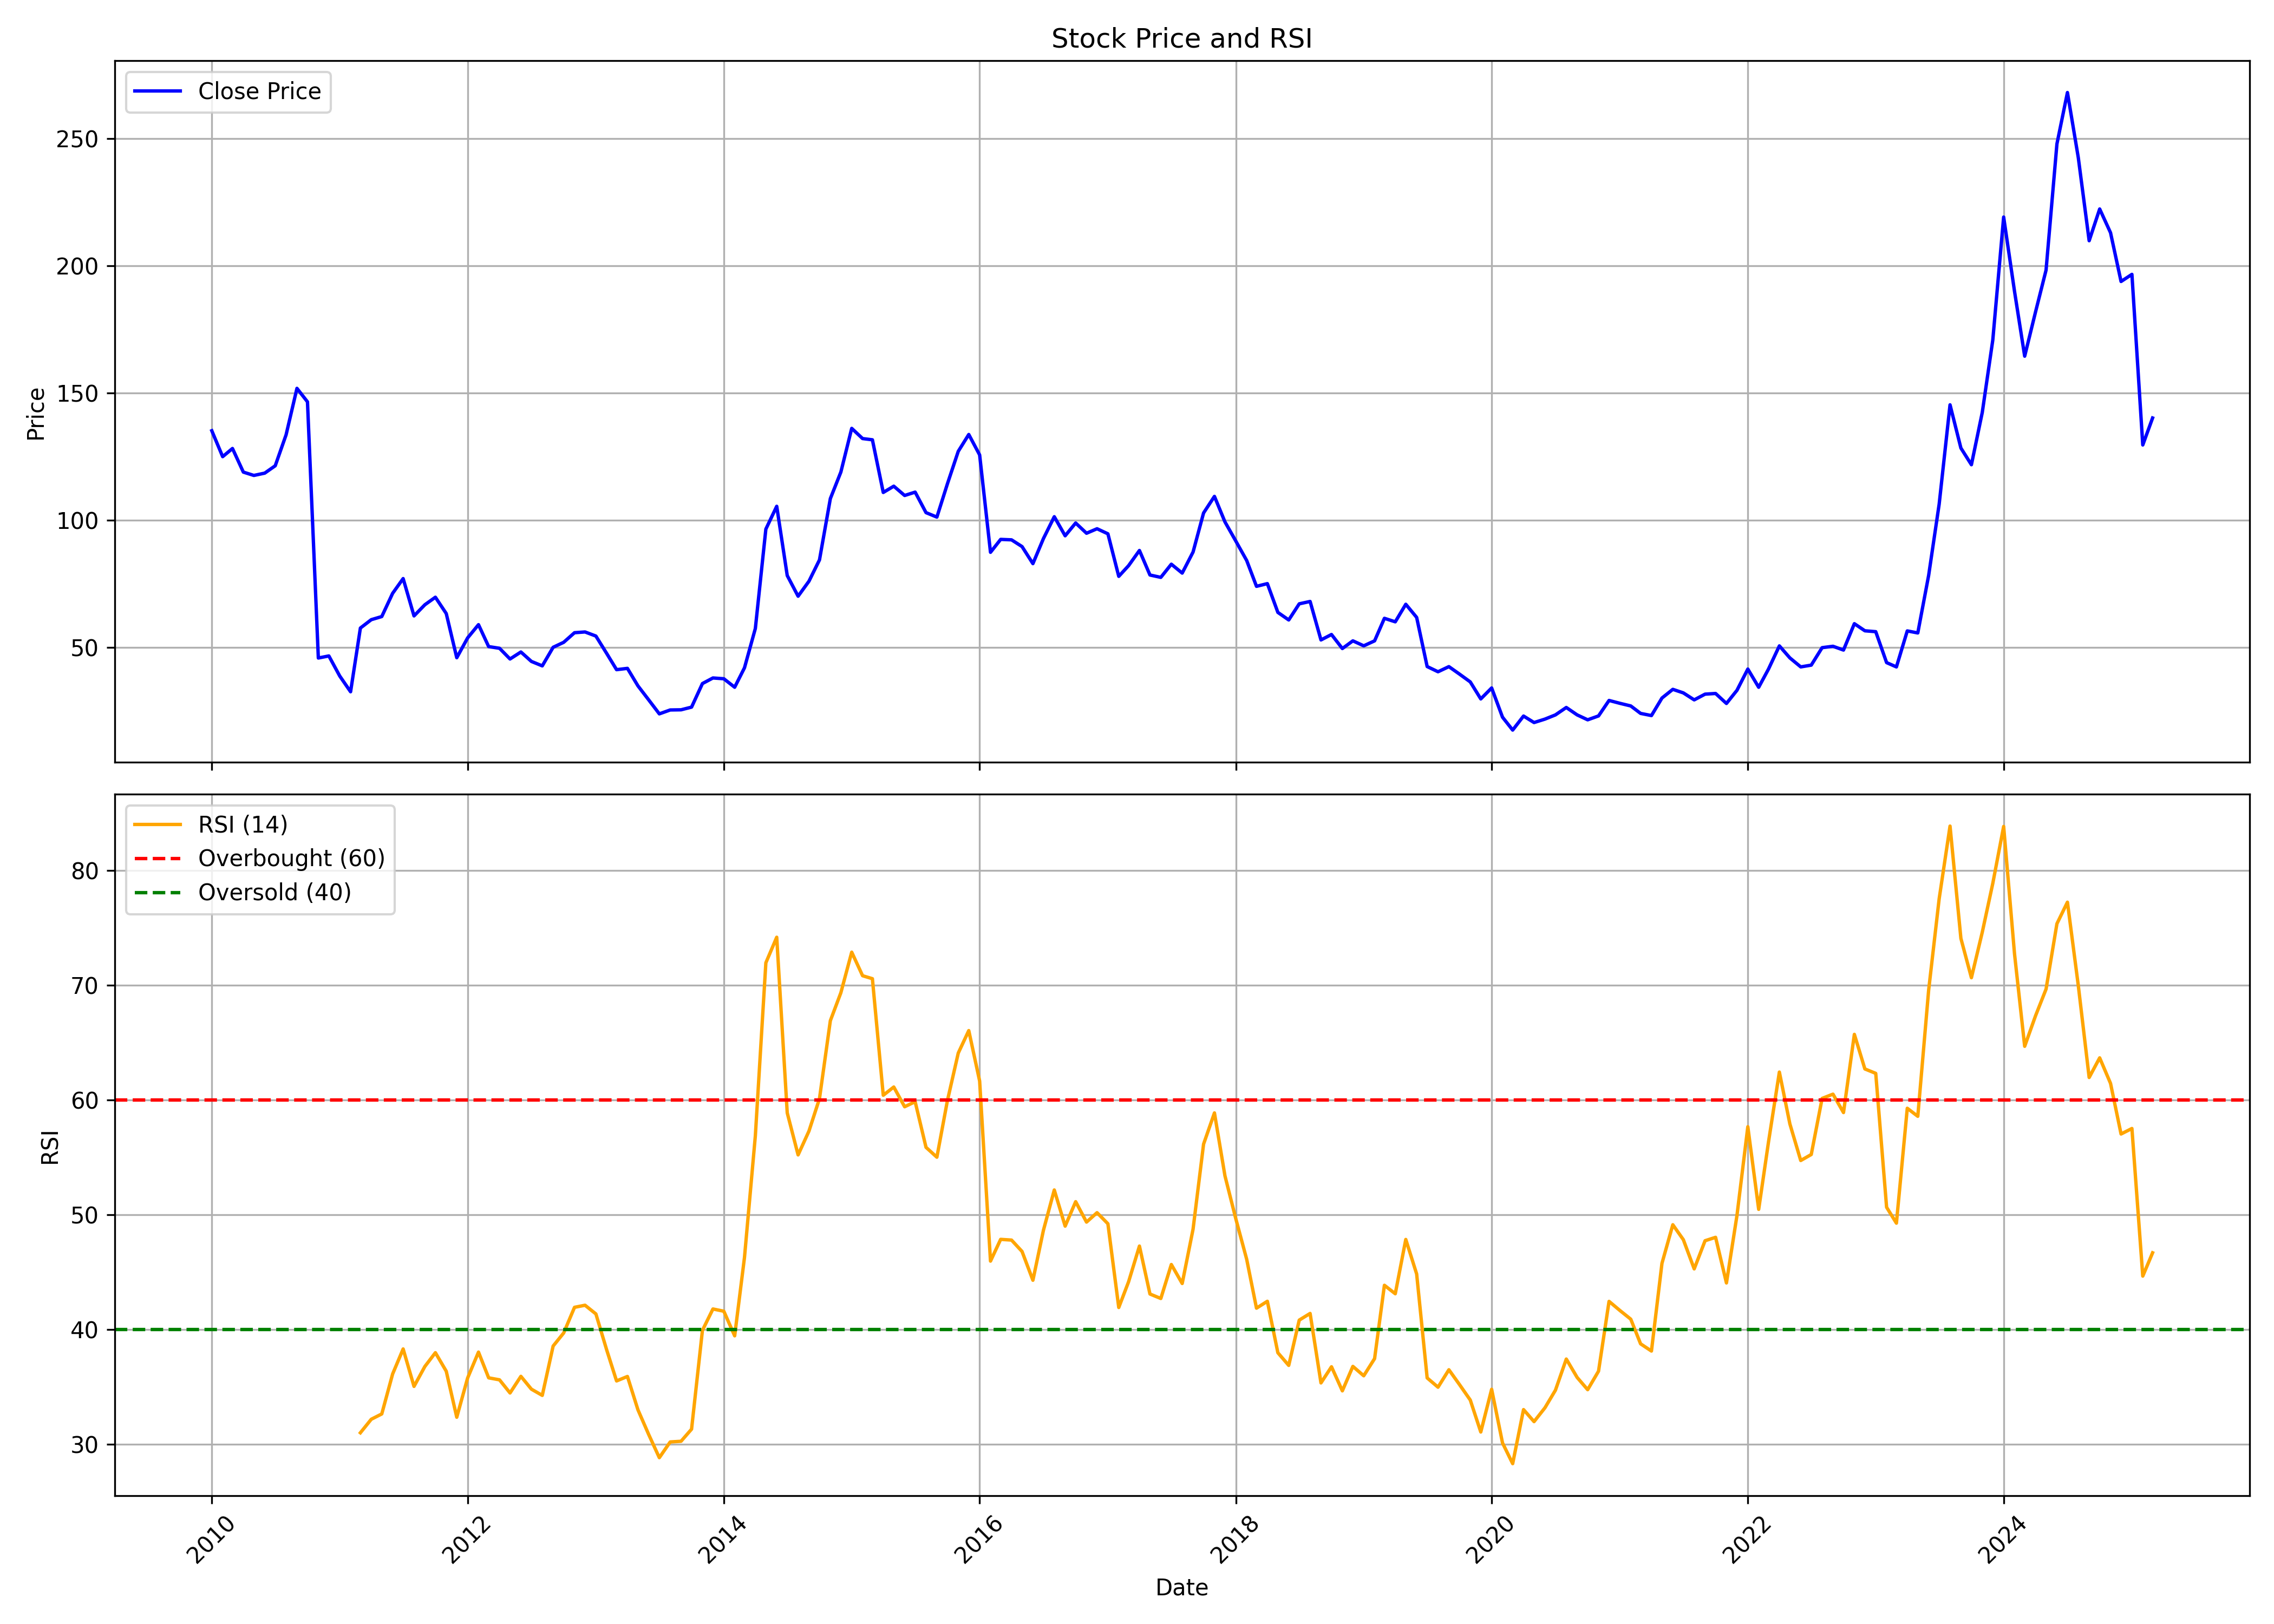

The file beside this chart, header and first rows:
, date, symbol, open, high, low, close, volume, rsi
0, 2010-01-01, TEXRAIL, 149.4, 154.1, 124.9, 135.1, 7397000, 
1, 2010-02-01, TEXRAIL, 134.8, 152.7, 121.8, 124.9, 54897100, 
2, 2010-03-01, TEXRAIL, 124.9, 135.1, 108.6, 128.2, 6086300, 
3, 2010-04-01, TEXRAIL, 129, 129.1, 111.5, 118.9, 1498100, 
4, 2010-05-01, TEXRAIL, 115.2, 130.4, 103.2, 117.6, 2398000, 
5, 2010-06-01, TEXRAIL, 119.1, 130.4, 104.2, 118.5, 3355200, 
6, 2010-07-01, TEXRAIL, 117.8, 131.3, 115, 121.4, 2994200, 
7, 2010-08-01, TEXRAIL, 123.4, 142, 118.3, 133.5, 8219900, 
8, 2010-09-01, TEXRAIL, 134, 158.4, 133.6, 151.8, 12248700, 
9, 2010-10-01, TEXRAIL, 153, 160.2, 143.1, 146.5, 5937000, 
10, 2010-11-01, TEXRAIL, 85.47, 85.47, 42.14, 45.81, 5534400, 
11, 2010-12-01, TEXRAIL, 48.89, 50.61, 33.54, 46.63, 11375300, 
12, 2011-01-01, TEXRAIL, 47.53, 50.07, 37.3, 38.75, 15351900, 
13, 2011-02-01, TEXRAIL, 39.29, 41.28, 31.37, 32.55, 26008200, 
14, 2011-03-01, TEXRAIL, 32.82, 78.1, 31.91, 57.59, 3719133, 31.01
15, 2011-04-01, TEXRAIL, 56.97, 63.46, 56.72, 60.87, 1507170, 32.18
16, 2011-05-01, TEXRAIL, 61.24, 65.23, 57.67, 62.11, 910644, 32.65
17, 2011-06-01, TEXRAIL, 62.97, 72.88, 61.33, 71.23, 751265, 36.13
18, 2011-07-01, TEXRAIL, 72.71, 83.36, 70.29, 77.03, 4460954, 38.31
19, 2011-08-01, TEXRAIL, 75.79, 76.78, 59.97, 62.35, 1423394, 35.05
20, 2011-09-01, TEXRAIL, 63.17, 69.87, 61.75, 66.75, 970975, 36.78
21, 2011-10-01, TEXRAIL, 65.41, 73.82, 65, 69.7, 343558, 37.98
22, 2011-11-01, TEXRAIL, 69.2, 70.29, 54.25, 63.29, 1293650, 36.37
23, 2011-12-01, TEXRAIL, 64.16, 67.87, 44.68, 45.93, 1308831, 32.36
24, 2012-01-01, TEXRAIL, 45.22, 55.38, 42.26, 53.71, 1311942, 35.78
25, 2012-02-01, TEXRAIL, 53.71, 65.21, 51.84, 58.92, 5932599, 38.03
26, 2012-03-01, TEXRAIL, 58.71, 61.25, 46.88, 50.3, 3462662, 35.79
27, 2012-04-01, TEXRAIL, 50.01, 54.05, 47.8, 49.63, 734545, 35.62
28, 2012-05-01, TEXRAIL, 49.88, 49.88, 42.1, 45.43, 1325393, 34.47
29, 2012-06-01, TEXRAIL, 44.55, 48.93, 42.47, 48.18, 161639, 35.92
30, 2012-07-01, TEXRAIL, 47.8, 50.63, 37.77, 44.47, 1355052, 34.8
31, 2012-08-01, TEXRAIL, 43.76, 45.55, 40.81, 42.72, 529145, 34.26
32, 2012-09-01, TEXRAIL, 43.57, 56.05, 40.85, 50.02, 2521922, 38.56
33, 2012-10-01, TEXRAIL, 51.81, 57.71, 50.7, 51.98, 1514263, 39.7
34, 2012-11-01, TEXRAIL, 51.72, 56.9, 50.36, 55.75, 2543317, 41.94
35, 2012-12-01, TEXRAIL, 56.01, 59.32, 52.44, 56.05, 1326025, 42.12
36, 2013-01-01, TEXRAIL, 56.52, 62.93, 50.23, 54.44, 4084142, 41.36
37, 2013-02-01, TEXRAIL, 54.18, 56.01, 44.84, 47.56, 4506636, 38.21
38, 2013-03-01, TEXRAIL, 47.13, 48.66, 38.77, 41.23, 775829, 35.52
39, 2013-04-01, TEXRAIL, 41.53, 43.36, 39.66, 41.74, 706190, 35.91
40, 2013-05-01, TEXRAIL, 41.74, 43.1, 33.21, 34.86, 1190886, 33.01
41, 2013-06-01, TEXRAIL, 34.4, 37.58, 26.71, 29.3, 1938050, 30.83
42, 2013-07-01, TEXRAIL, 29.26, 33.55, 23.19, 23.86, 1594428, 28.84
43, 2013-08-01, TEXRAIL, 23.52, 28.88, 22.08, 25.39, 1117451, 30.21
44, 2013-09-01, TEXRAIL, 25.59, 27.35, 24.23, 25.46, 857402, 30.27
45, 2013-10-01, TEXRAIL, 25.85, 29.72, 24.62, 26.51, 2181079, 31.32
46, 2013-11-01, TEXRAIL, 26.29, 35.99, 26.29, 35.77, 2185022, 39.93
47, 2013-12-01, TEXRAIL, 35.99, 40.95, 32.83, 37.97, 3562375, 41.79
48, 2014-01-01, TEXRAIL, 38.36, 42.14, 36.48, 37.66, 3129335, 41.6
49, 2014-02-01, TEXRAIL, 37.31, 40.56, 33.62, 34.32, 1732681, 39.45
50, 2014-03-01, TEXRAIL, 34.72, 43.89, 34.72, 41.96, 3229542, 46.28
51, 2014-04-01, TEXRAIL, 41.92, 60.09, 41.79, 57.41, 3145311, 56.88
52, 2014-05-01, TEXRAIL, 57.41, 105.5, 54.43, 96.48, 11071092, 71.95
53, 2014-06-01, TEXRAIL, 97.79, 115.4, 86.91, 105.4, 14227297, 74.18
54, 2014-07-01, TEXRAIL, 106.9, 131.7, 74.62, 78.22, 61269378, 58.87
55, 2014-08-01, TEXRAIL, 77.25, 92.92, 65.88, 70.1, 18392962, 55.21
56, 2014-09-01, TEXRAIL, 71.24, 86.83, 66.75, 76, 24900596, 57.29
57, 2014-10-01, TEXRAIL, 75.34, 85.16, 72.34, 84.36, 12938431, 60.12
58, 2014-11-01, TEXRAIL, 84.63, 112.2, 82.87, 108.4, 48696468, 66.9
59, 2014-12-01, TEXRAIL, 108.9, 124.8, 94.97, 118.9, 29987609, 69.34
... 123 more rows
